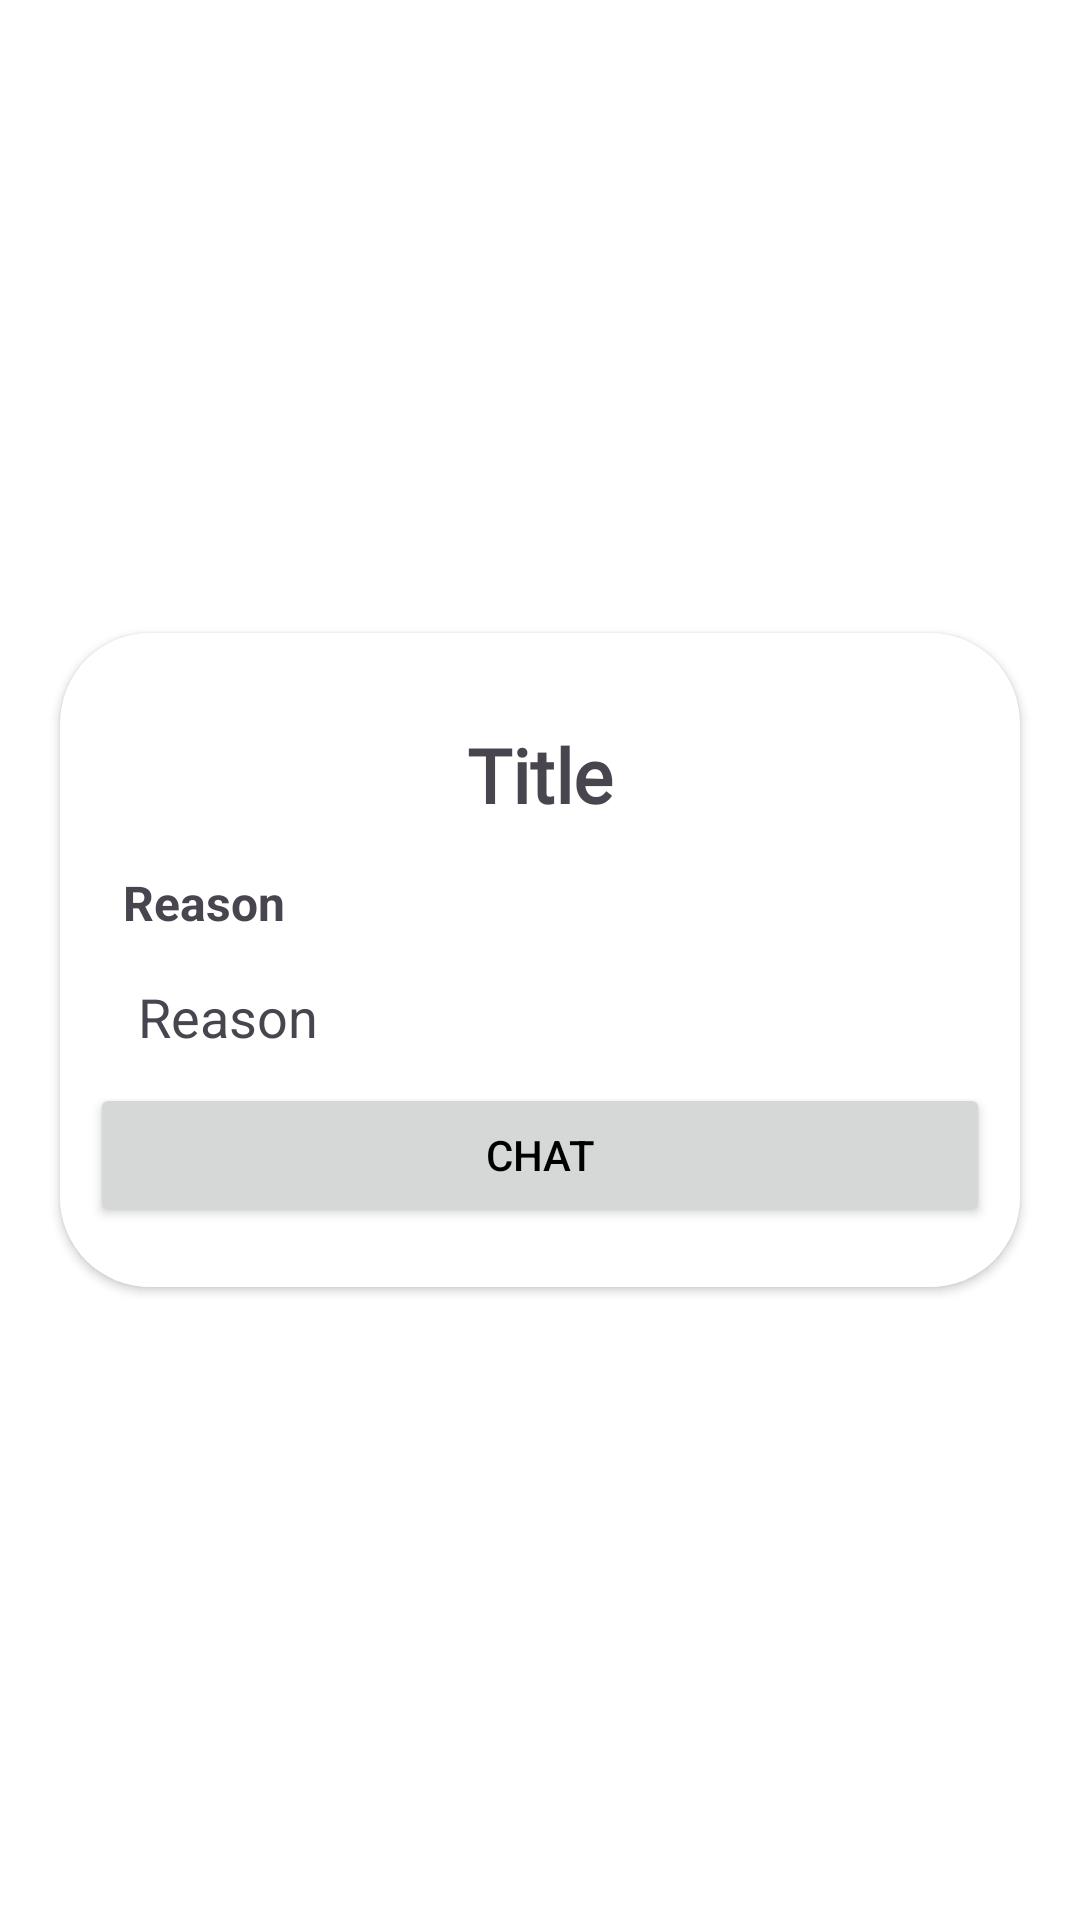

Layout XML and referenced resources for this Android screen:
<!-- AndroidManifest.xml: application theme Theme.DRIVERABER -->
<!-- res/layout/pop_up_dialog.xml -->
<?xml version="1.0" encoding="utf-8"?>
<LinearLayout xmlns:android="http://schemas.android.com/apk/res/android"
    android:layout_width="match_parent"
    android:layout_height="match_parent"
    android:gravity="center"
    xmlns:app="http://schemas.android.com/apk/res-auto"
    android:orientation="vertical">
    <androidx.cardview.widget.CardView

        android:layout_width="match_parent"
        android:layout_height="wrap_content"
        android:layout_marginVertical="20dp"
        app:cardCornerRadius="30dp"
        android:layout_marginHorizontal="20dp"
        android:padding="16dp"
        >
        <LinearLayout
            android:layout_width="match_parent"
            android:layout_height="match_parent"
            android:orientation="vertical">
            <ImageView
                android:id="@+id/cancelBtn"
                android:layout_width="wrap_content"
                android:layout_height="wrap_content"
                android:layout_gravity="end"
                android:src="@drawable/baseline_cancel_24"
                android:padding="15dp"
                />

            <ScrollView

                android:layout_width="match_parent"
                android:layout_height="wrap_content"
                android:orientation="vertical">

                <LinearLayout
                    android:layout_width="match_parent"
                    android:layout_height="wrap_content"
                    android:orientation="vertical">

                    <TextView
                        android:id="@+id/title"
                        android:layout_width="match_parent"
                        android:layout_height="wrap_content"
                        android:layout_marginTop="-10dp"
                        android:padding="10dp"
                        android:text="Title"
                        android:fontFamily="@font/queensidesmedium"
                        android:textStyle="bold"
                        android:gravity="center"
                        android:textSize="25sp">

                    </TextView>

                    <androidx.cardview.widget.CardView
                        android:layout_width="match_parent"
                        android:layout_height="wrap_content"
                        app:cardElevation="4dp"
                        android:outlineProvider="none">
                        <LinearLayout
                            android:layout_width="match_parent"
                            android:layout_height="wrap_content"
                            android:orientation="vertical">

                            <TextView
                                android:layout_width="match_parent"
                                android:layout_height="wrap_content"
                                android:text="Reason"
                                android:textSize="16sp"
                                android:textStyle="bold"
                                android:padding="5dp"
                                android:layout_marginHorizontal="16dp"
                                />

                            <TextView
                                android:id="@+id/status_text_view"
                                android:layout_width="match_parent"
                                android:layout_height="wrap_content"
                                android:padding="10dp"
                                android:textSize="18sp"
                                android:layout_marginHorizontal="16dp"
                                android:text="Reason"
                                android:maxLines="3"/>

                            <Button
                                android:id="@+id/chat_button"
                                android:layout_gravity="bottom"
                                android:layout_marginHorizontal="10dp"
                                android:layout_marginBottom="20dp"
                                android:layout_width="match_parent"
                                android:layout_height="wrap_content"
                                android:padding="10dp"
                                android:text="Chat" />

                        </LinearLayout>
                    </androidx.cardview.widget.CardView>
                </LinearLayout>

            </ScrollView>
        </LinearLayout>
    </androidx.cardview.widget.CardView>


</LinearLayout>
<!-- resources referenced by this layout -->
<resources>
  <style name="Theme.DRIVERABER" parent="Base.Theme.DRIVERABER" />
  <style name="Base.Theme.DRIVERABER" parent="Theme.Material3.DayNight.NoActionBar">
          
          <item name="colorPrimary">@color/pale_blue</item>
          <item name="colorPrimaryVariant">@color/purple</item>
          
          <item name="android:colorBackground">@color/white</item>
          <item name="colorOnSurface">@color/black</item>
          
          <item name="android:statusBarColor">@color/white</item>
          <item name="android:windowLightStatusBar">true</item>
          <item name="android:textColorPrimary">@color/black</item>
          <item name="android:textCursorDrawable">@color/black</item>
  
          
          <item name="popupMenuStyle">@style/MyPopupMenu</item>
          <item name="popupMenuBackground">@drawable/rouned_background</item>
  
  
  
          <item name="itemStrokeWidth">20dp</item>
          <item name="itemPaddingBottom">100dp</item>
  
      </style>
  <color name="pale_blue">#48CEDC</color>
  <color name="purple">#9575CD</color>
  <color name="white">#FFFFFFFF</color>
  <color name="black">#FF000000</color>
  <style name="MyPopupMenu" parent="@style/Widget.AppCompat.PopupMenu">
          <item name="android:dropDownHorizontalOffset">20dp</item>
          <item name="android:dropDownVerticalOffset">20dp</item>
          <item name="popupMenuBackground">@drawable/rouned_background</item>
          <item name="itemTextColor">@color/pale_blue</item>
      </style>
</resources>
